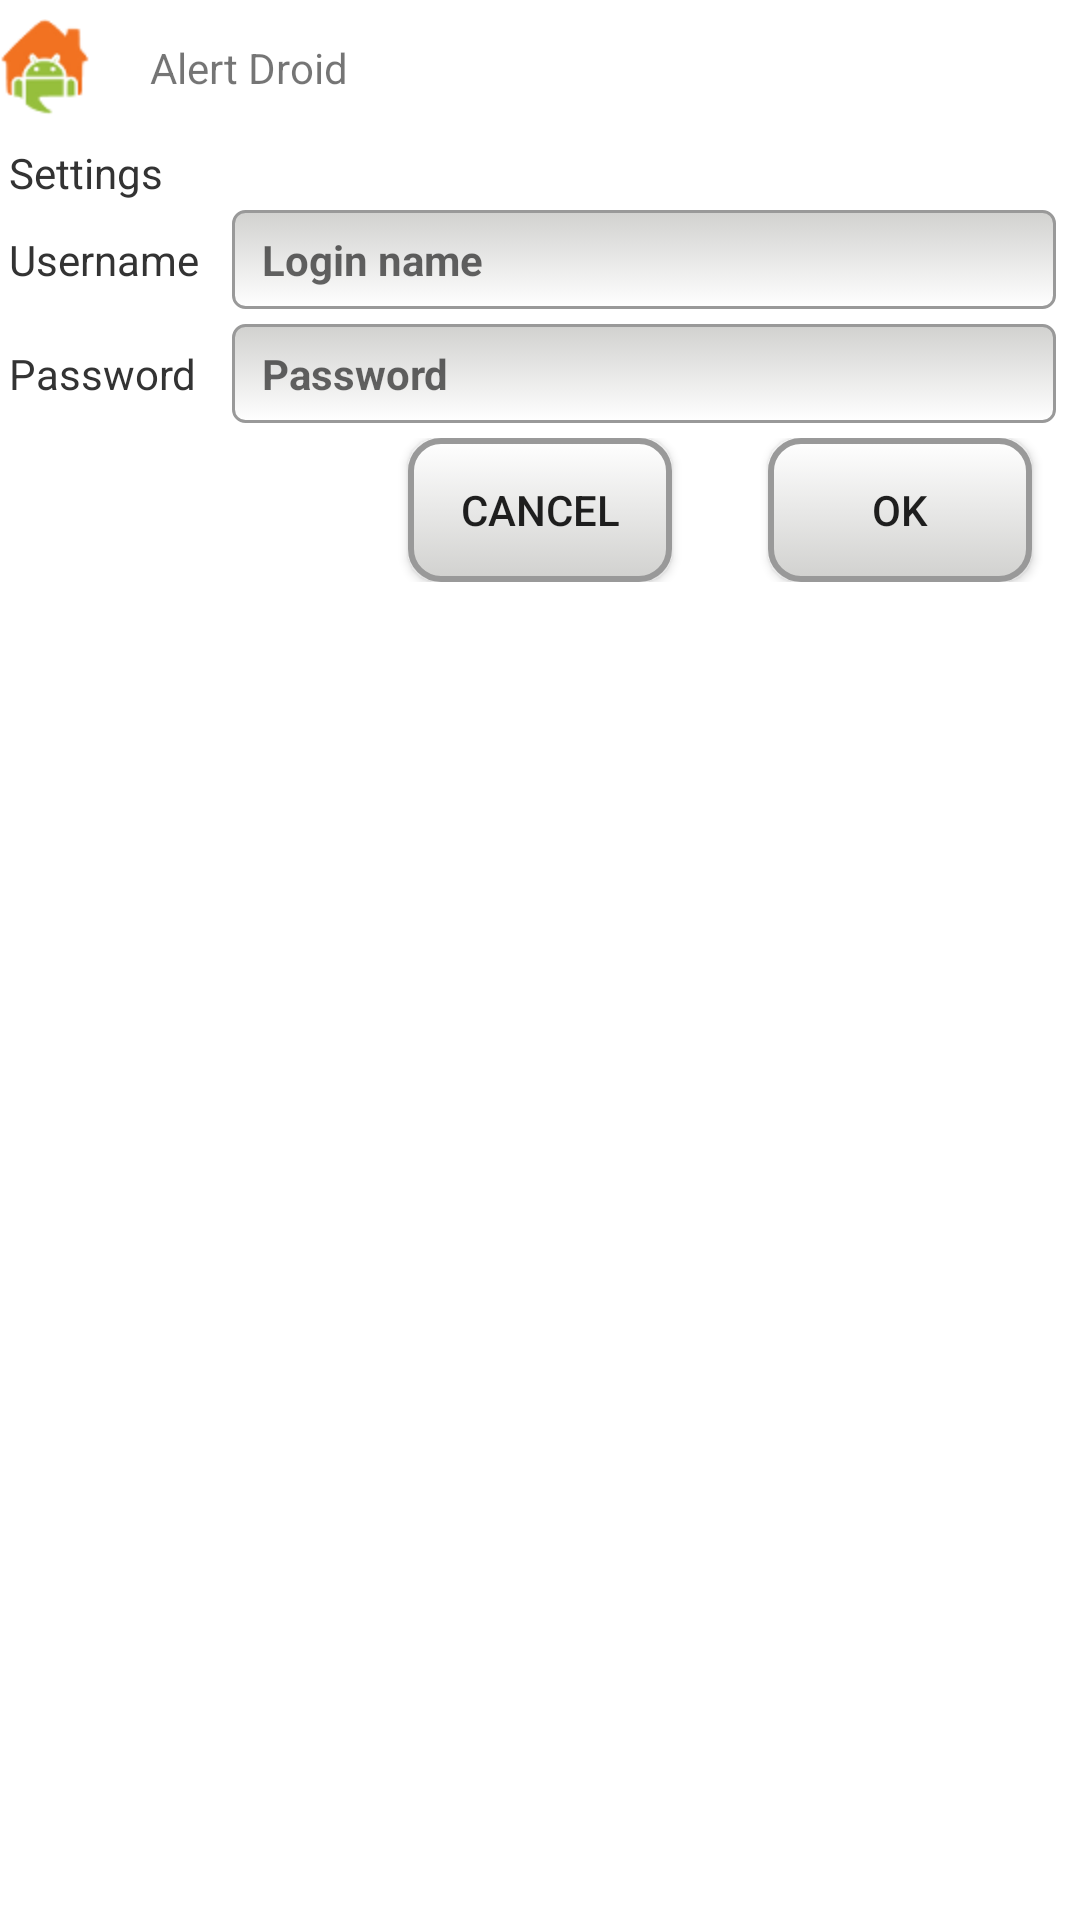

Produce the Android XML layout that renders to this screen, including the resource entries it uses.
<!-- AndroidManifest.xml: fallback theme Theme.MaterialComponents.DayNight.NoActionBar -->
<!-- res/layout/alertme_settings.xml -->
<?xml version="1.0" encoding="utf-8"?>
<TableLayout xmlns:android="http://schemas.android.com/apk/res/android"
    android:stretchColumns="2"
    style="@style/AlertMePage">
    <TextView
		android:id="@+id/settings_housename"        
		android:text="@string/systemname_default"
		style="@style/AlertMeTitleConnected" />
	<TextView
		android:id="@+id/settings_title"
	    android:textColor="#333"
	    android:text="@string/settings_main_title"
	    android:padding="3dip" />
    <TableRow android:layout_marginBottom="5dip">
        <TextView
            android:layout_column="1"
			android:textColor="#333"
            android:text="@string/settings_login_username_label"
            android:padding="3dip" />
		<EditText
		    android:hint="@string/settings_default_username"
        	android:layout_column="2"
        	android:id="@+id/login_username"
		    android:layout_width="fill_parent"
        	android:layout_height="wrap_content"
			style="@style/AlertMeEditText" />
    </TableRow>

    <TableRow android:layout_marginBottom="5dip">
        <TextView
            android:layout_column="1"
            android:textColor="#333"
            android:text="@string/settings_login_password_label"
            android:padding="3dip" />
		<EditText
		    android:hint="@string/settings_default_password"
        	android:layout_column="2"
        	android:id="@+id/login_password"
        	android:password="true"
        	android:layout_width="fill_parent"
        	android:layout_height="wrap_content"
			style="@style/AlertMeEditText" />
    </TableRow>

    <TableRow android:layout_marginBottom="5dip">
        <TextView
            android:layout_column="1"
            android:padding="3dip" />
        <LinearLayout
			android:layout_column="2"
        	android:gravity="right">
		    <Button
		        android:id="@+id/login_cancel"
		        android:text="@string/settings_button_cancel"
		        style="@style/AlertMeInlineButton" />
			<Button
	        	android:id="@+id/login_ok"
		        android:text="@string/settings_button_ok"
		        style="@style/AlertMeInlineButton" />
        </LinearLayout>  
    </TableRow>
</TableLayout>
<!-- resources referenced by this layout -->
<resources>
  <string name="settings_button_cancel">Cancel</string>
  <string name="settings_button_ok">Ok</string>
  <string name="settings_default_password">Password</string>
  <string name="settings_default_username">Login name</string>
  <string name="settings_login_password_label">Password</string>
  <string name="settings_login_username_label">Username</string>
  <string name="settings_main_title">Settings</string>
  <string name="systemname_default">Alert Droid</string>
  <style name="AlertMeEditText">
          <item name="android:paddingTop">7sp</item>
          <item name="android:paddingBottom">7sp</item>
          <item name="android:paddingLeft">10sp</item>
          <item name="android:paddingRight">10sp</item>
          <item name="android:layout_marginLeft">8sp</item>
          <item name="android:layout_marginRight">8sp</item>
          <item name="android:textColor">#333333</item>
      	<item name="android:textStyle">bold</item>
      	<item name="android:textSize">14sp</item>
      	<item name="android:background">@drawable/edittext_bg</item>
  	</style>
  <style name="AlertMeInlineButton">
          <item name="android:layout_width">wrap_content</item>
      	<item name="android:layout_height">wrap_content</item>
          <item name="android:layout_marginLeft">16sp</item>
          <item name="android:layout_marginRight">16sp</item>
          <item name="android:padding">7sp</item>
          <item name="android:background">@drawable/button_bg</item>
      </style>
  <style name="AlertMePage">
          <item name="android:layout_width">fill_parent</item>
      	<item name="android:layout_height">fill_parent</item>
      	<item name="android:gravity">center_horizontal</item>
      	<item name="android:background">@color/page_background</item>
      </style>
  <style name="AlertMeTitleConnected">
          <item name="android:layout_width">fill_parent</item>
      	<item name="android:layout_height">wrap_content</item>
          <item name="android:orientation">horizontal</item>
          <item name="android:minHeight">45dip</item>
          <item name="android:paddingTop">3dip</item>
          <item name="android:paddingRight">3dip</item>
          <item name="android:paddingBottom">3dip</item>
          <item name="android:paddingLeft">50dip</item>
          <item name="android:gravity">left|center_vertical</item>
          <item name="android:background">@drawable/titlebar_connected</item>
      </style>
  <!-- drawable edittext_bg: vector/xml drawable (drawable, 2745 chars, omitted) -->
  <!-- drawable button_bg: vector/xml drawable (drawable, 2749 chars, omitted) -->
  <color name="page_background">#ffffffff</color>
  <!-- drawable titlebar_connected (drawable) -->
  <?xml version="1.0" encoding="utf-8"?>
  <bitmap
  	xmlns:android="http://schemas.android.com/apk/res/android"
  	android:src="@drawable/icon_online"
  	android:gravity="center_horizontal|left" />
  <!-- drawable icon_online: png bitmap (drawable-hdpi, 2554 bytes) -->
</resources>
